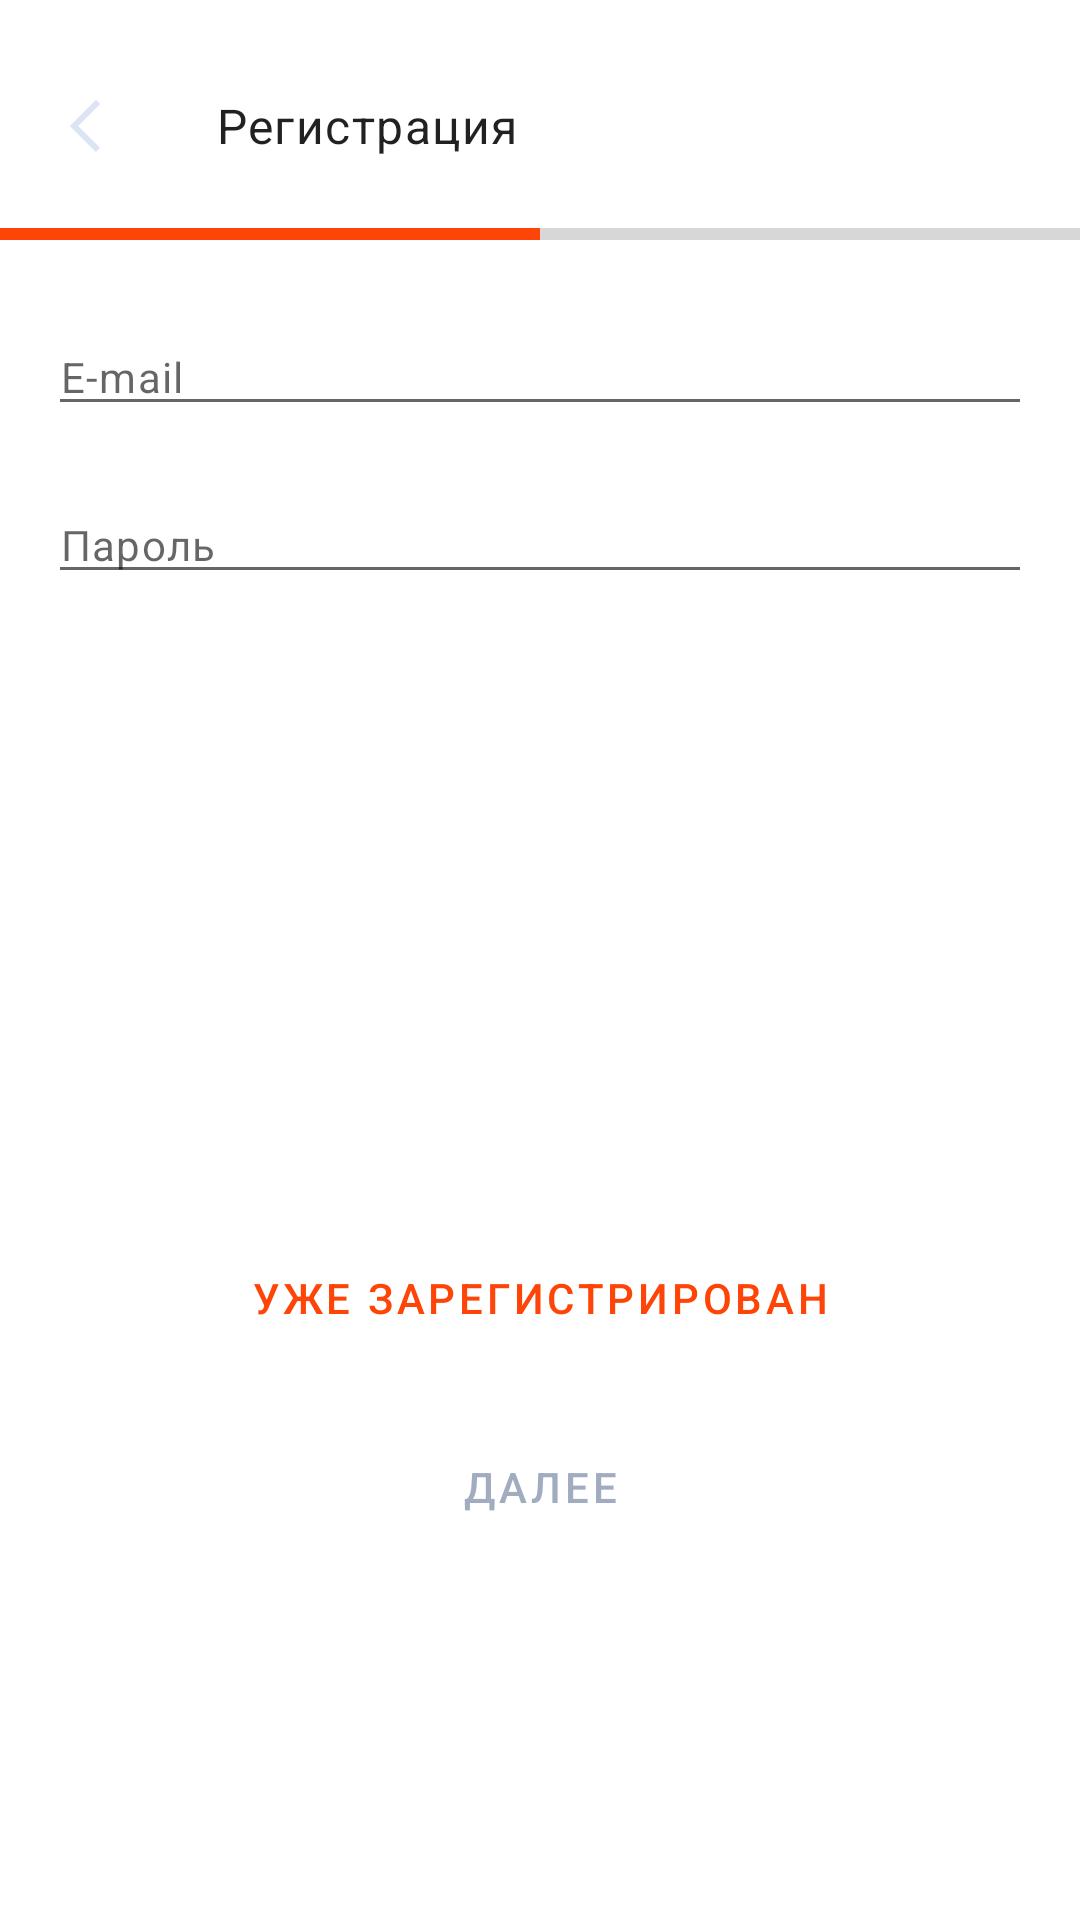

Write the Android layout XML for this screen, with the resource values it uses.
<!-- AndroidManifest.xml: fallback theme Theme.MaterialComponents.DayNight.NoActionBar -->
<!-- res/layout/register_fragment.xml -->
<?xml version="1.0" encoding="utf-8"?>
<androidx.constraintlayout.widget.ConstraintLayout xmlns:android="http://schemas.android.com/apk/res/android"
    xmlns:app="http://schemas.android.com/apk/res-auto"
    android:layout_width="match_parent"
    android:layout_height="match_parent">

    <com.google.android.material.appbar.MaterialToolbar
        android:id="@+id/tool_bar"
        style="@style/Widget.MaterialComponents.Toolbar.Surface"
        android:layout_width="0dp"
        android:layout_height="wrap_content"
        android:layout_marginTop="14dp"
        app:layout_constraintEnd_toEndOf="parent"
        app:layout_constraintStart_toStartOf="parent"
        app:layout_constraintTop_toTopOf="parent"
        app:layout_constraintHorizontal_bias="0.5"
        app:navigationIcon="@drawable/icon_back_button"
        app:title="@string/register_screen_name"
        app:titleTextColor="?android:attr/textColorPrimary"
        app:titleTextAppearance="@style/TextAppearance.App.BodyL" />

    <ProgressBar
        android:id="@+id/progress_bar"
        style="@style/Widget.AppCompat.ProgressBar.Horizontal"
        android:layout_width="0dp"
        android:layout_height="wrap_content"
        android:progress="50"
        android:progressTint="@color/orange"
        app:layout_constraintEnd_toEndOf="parent"
        app:layout_constraintStart_toStartOf="parent"
        app:layout_constraintHorizontal_bias="0.5"
        app:layout_constraintTop_toBottomOf="@id/tool_bar" />

    <EditText
        android:id="@+id/edit_text_email"
        style="@style/Widget.Workplaces.EditText"
        android:autofillHints="email"
        android:ems="10"
        android:hint="@string/e_mail_hint"
        android:inputType="textEmailAddress"
        android:textAppearance="@style/TextAppearance.App.BodyS"
        android:layout_marginHorizontal="@dimen/default_margin_horizontal"
        app:layout_constraintEnd_toEndOf="parent"
        app:layout_constraintStart_toStartOf="parent"
        app:layout_constraintTop_toBottomOf="@id/progress_bar" />

    <EditText
        android:id="@+id/edit_text_password"
        android:autofillHints="password"
        android:ems="10"
        android:hint="@string/password_hint"
        android:inputType="textPassword"
        android:textAppearance="@style/TextAppearance.App.BodyS"
        style="@style/Widget.Workplaces.EditText"
        android:layout_marginHorizontal="@dimen/default_margin_horizontal"
        app:layout_constraintTop_toBottomOf="@id/edit_text_email"
        app:layout_constraintEnd_toEndOf="parent"
        app:layout_constraintStart_toStartOf="parent"
        app:layout_constraintHorizontal_bias="0.5" />

    <Button
        android:id="@+id/button_go_to_login"
        android:text="@string/button_already_register"
        style="@style/Widget.Workplaces.Button"
        android:layout_marginTop="209dp"
        app:layout_constraintTop_toBottomOf="@id/edit_text_password"
        app:layout_constraintEnd_toEndOf="parent"
        app:layout_constraintStart_toStartOf="parent"
        app:layout_constraintHorizontal_bias="0.5" />

    <Button
        android:id="@+id/button_go_next"
        style="@style/Widget.Workplaces.SolidButton"
        android:enabled="false"
        android:text="@string/button_go_next"
        android:layout_marginHorizontal="@dimen/default_margin_horizontal"
        app:layout_constraintTop_toBottomOf="@id/button_go_to_login"
        app:layout_constraintEnd_toEndOf="parent"
        app:layout_constraintStart_toStartOf="parent"
        app:layout_constraintHorizontal_bias="0.5" />


</androidx.constraintlayout.widget.ConstraintLayout>
<!-- resources referenced by this layout -->
<resources>
  <color name="orange">#FE4407</color>
  <dimen name="default_margin_horizontal">16dp</dimen>
  <!-- drawable icon_back_button (drawable) -->
  <vector xmlns:android="http://schemas.android.com/apk/res/android"
      android:width="11dp"
      android:height="18dp"
      android:viewportWidth="11"
      android:viewportHeight="18">
      <path
          android:pathData="M2,9L1.2929,8.2929L0.5858,9L1.2929,9.7071L2,9ZM2.7071,9.7071L10.7071,1.7071L9.2929,0.2929L1.2929,8.2929L2.7071,9.7071ZM1.2929,9.7071L9.2929,17.7071L10.7071,16.2929L2.7071,8.2929L1.2929,9.7071Z"
          android:fillColor="#DBE3F5" />
  </vector>
  <string name="button_already_register">Уже зарегистрирован</string>
  <string name="button_go_next">Далее</string>
  <string name="e_mail_hint">E-mail</string>
  <string name="password_hint">Пароль</string>
  <string name="register_screen_name">Регистрация</string>
  <style name="TextAppearance.App.BodyL" parent="TextAppearance.MaterialComponents.Body1">
          <item name="fontFamily">sans-serif</item>
          <item name="android:fontFamily">sans-serif</item>
          <item name="android:textColor">@color/middle_grey</item>
          <item name="android:textSize">16sp</item>
      </style>
  <style name="TextAppearance.App.BodyS" parent="TextAppearance.MaterialComponents.Body1">
          <item name="fontFamily">sans-serif</item>
          <item name="android:fontFamily">sans-serif</item>
          <item name="android:textColor">@color/middle_grey</item>
          <item name="android:textSize">14sp</item>
      </style>
  <style name="Widget.Workplaces.Button" parent="Base.Widget.Workplaces.Button">
          <item name="android:textColor">@color/orange</item>
          <item name="android:layout_width">wrap_content</item>
      </style>
  <style name="Widget.Workplaces.EditText" parent="Widget.AppCompat.EditText">
          <item name="android:layout_height">wrap_content</item>
          <item name="android:layout_width">0dp</item>
          <item name="android:layout_marginTop">20dp</item>
          <item name="android:layout_marginBottom">20dp</item>
      </style>
  <style name="Widget.Workplaces.SolidButton" parent="Base.Widget.Workplaces.Button">
          <item name="android:backgroundTint">@color/solid_button_color_selector</item>
          <item name="android:textColor">@color/solid_button_text_selector</item>
      </style>
  <color name="middle_grey">#A2ACC1</color>
  <style name="Base.Widget.Workplaces.Button" parent="Widget.MaterialComponents.Button.TextButton">
          <item name="android:layout_marginTop">8dp</item>
          <item name="android:layout_marginBottom">8dp</item>
          <item name="android:paddingTop">16dp</item>
          <item name="android:paddingBottom">20dp</item>
          <item name="android:layout_width">0dp</item>
          <item name="android:layout_height">wrap_content</item>
          <item name="shapeAppearanceOverlay">@style/button_shape_style</item>
      </style>
  <style name="button_shape_style">
          <item name="cornerFamily">rounded</item>
          <item name="cornerSize">25%</item>
      </style>
</resources>
